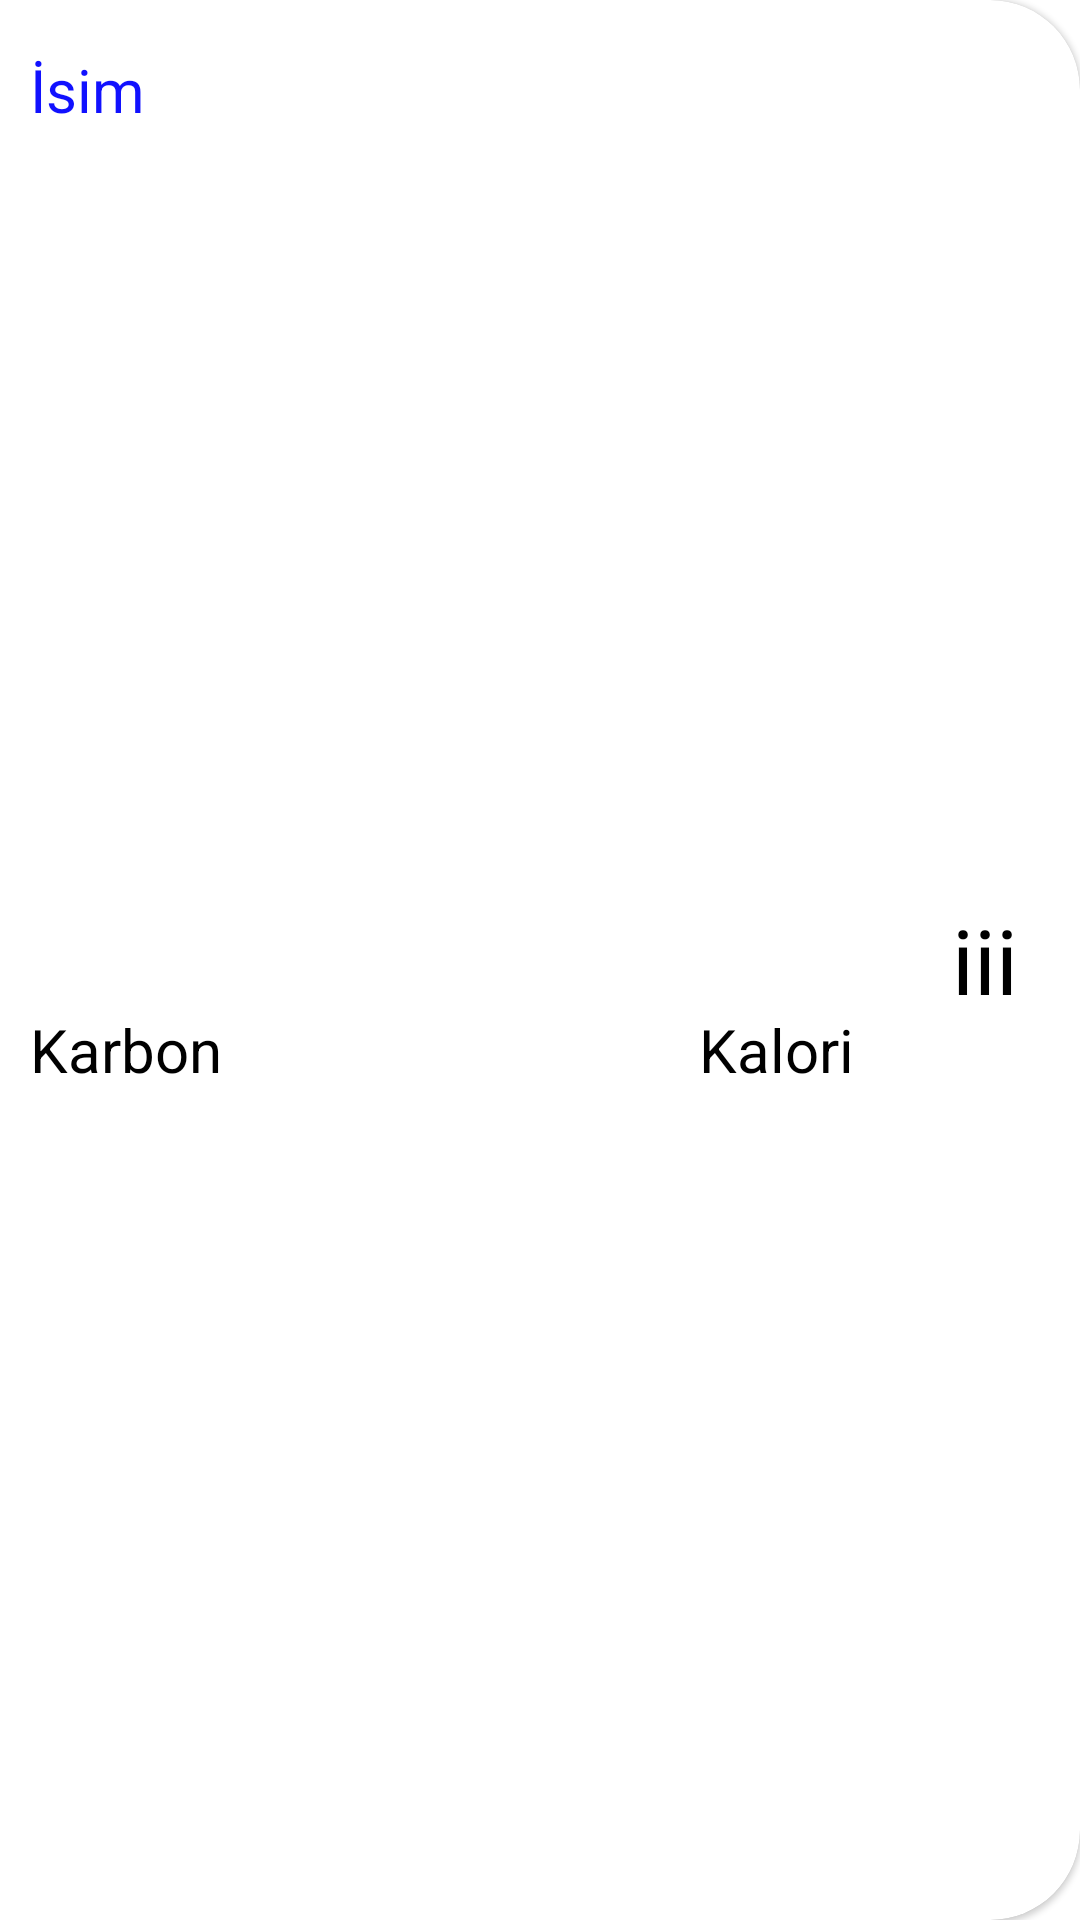

Produce the Android XML layout that renders to this screen, including the resource entries it uses.
<!-- AndroidManifest.xml: application theme Theme.GlycemicIndex -->
<!-- res/layout/home_row.xml -->
<?xml version="1.0" encoding="utf-8"?>
<LinearLayout xmlns:android="http://schemas.android.com/apk/res/android"
    xmlns:app="http://schemas.android.com/apk/res-auto"
    xmlns:tools="http://schemas.android.com/tools"
    android:layout_width="match_parent"
    android:layout_height="wrap_content"
    android:layout_marginStart="4dp"
    android:layout_marginTop="3dp"
    android:layout_marginEnd="4dp"
    android:layout_marginBottom="3dp"
    android:orientation="horizontal">


    <com.google.android.material.card.MaterialCardView
        android:id="@+id/rowCardView"
        android:layout_width="match_parent"
        android:layout_height="match_parent"
        android:layout_weight="2"
        app:cardCornerRadius="0dp">


        <LinearLayout
            android:layout_width="match_parent"
            android:layout_height="match_parent"
            android:orientation="vertical">

            <LinearLayout
                android:layout_width="match_parent"
                android:layout_height="wrap_content"
                android:gravity="center"
                android:minHeight="60dp"
                android:orientation="horizontal">

                <TextView
                    android:id="@+id/txtName"
                    android:layout_width="match_parent"
                    android:layout_height="wrap_content"
                    android:layout_marginLeft="10dp"
                    android:gravity="center_vertical"
                    android:text="İsim"
                    android:textColor="#1111ff"
                    android:textSize="20sp" />

            </LinearLayout>

            <LinearLayout
                android:layout_width="match_parent"
                android:layout_height="match_parent"
                android:gravity="center"
                android:minHeight="30dp"
                android:orientation="horizontal">

                <TextView
                    android:id="@+id/txtCarbo"
                    android:layout_width="match_parent"
                    android:layout_height="wrap_content"
                    android:layout_marginLeft="10dp"
                    android:layout_weight="4"
                    android:gravity="center_vertical"
                    android:text="Karbon"
                    android:textColor="@color/black"
                    android:textSize="20sp" />

                <TextView
                    android:id="@+id/txtCalorie"
                    android:layout_width="match_parent"
                    android:layout_height="wrap_content"
                    android:layout_marginStart="2dp"
                    android:layout_marginEnd="10dp"
                    android:layout_weight="6"
                    android:gravity="right|center_vertical"
                    android:text="Kalori"
                    android:textColor="@color/black"
                    android:textSize="20sp" />
            </LinearLayout>

        </LinearLayout>

    </com.google.android.material.card.MaterialCardView>

    <com.google.android.material.card.MaterialCardView
        android:id="@+id/rowIndexCardView"
        style="@style/CustomCardViewStyle"
        android:layout_width="match_parent"
        android:layout_height="match_parent"
        android:layout_weight="9">

        <TextView
            android:id="@+id/txtIndex"
            android:layout_width="match_parent"
            android:layout_height="match_parent"
            android:layout_marginStart="2dp"
            android:gravity="center_horizontal|center_vertical"
            android:text="iii"
            android:textColor="@color/black"
            android:textSize="34sp"
            app:autoSizeMaxTextSize="30sp"
            app:autoSizeMinTextSize="20sp"
            app:autoSizeStepGranularity="2sp"
            app:autoSizeTextType="uniform" />
    </com.google.android.material.card.MaterialCardView>
</LinearLayout>
<!-- resources referenced by this layout -->
<resources>
  <style name="CustomCardViewStyle" parent="@style/Widget.MaterialComponents.CardView">
          <item name="shapeAppearanceOverlay">@style/ShapeAppearanceOverlay_card_custom_corners</item>
      </style>
  <style name="Theme.GlycemicIndex" parent="Theme.MaterialComponents.DayNight.DarkActionBar">
          
          <item name="colorPrimary">@color/purple_500</item>
          <item name="colorPrimaryVariant">@color/purple_700</item>
          <item name="colorOnPrimary">@color/white</item>
          
          <item name="colorSecondary">@color/teal_200</item>
          <item name="colorSecondaryVariant">@color/teal_700</item>
          <item name="colorOnSecondary">@color/black</item>
          
          <item name="android:statusBarColor" tools:targetApi="l">?attr/colorPrimaryVariant</item>
          
      </style>
  <style name="ShapeAppearanceOverlay_card_custom_corners" parent="">
          <item name="cornerFamily">rounded</item>
          <item name="cornerSizeTopRight">30dp</item>
          <item name="cornerSizeTopLeft">0dp</item>
          <item name="cornerSizeBottomRight">30dp</item>
          <item name="cornerSizeBottomLeft">0dp</item>
      </style>
  <!-- not gathered from this repository: default colours our renderer supplied (Android Studio template values) -->
  <color name="purple_500">#FF6200EE</color>
  <color name="purple_700">#FF3700B3</color>
  <color name="teal_200">#FF03DAC5</color>
  <color name="teal_700">#FF018786</color>
  <color name="black">#FF000000</color>
  <color name="white">#FFFFFFFF</color>
</resources>
